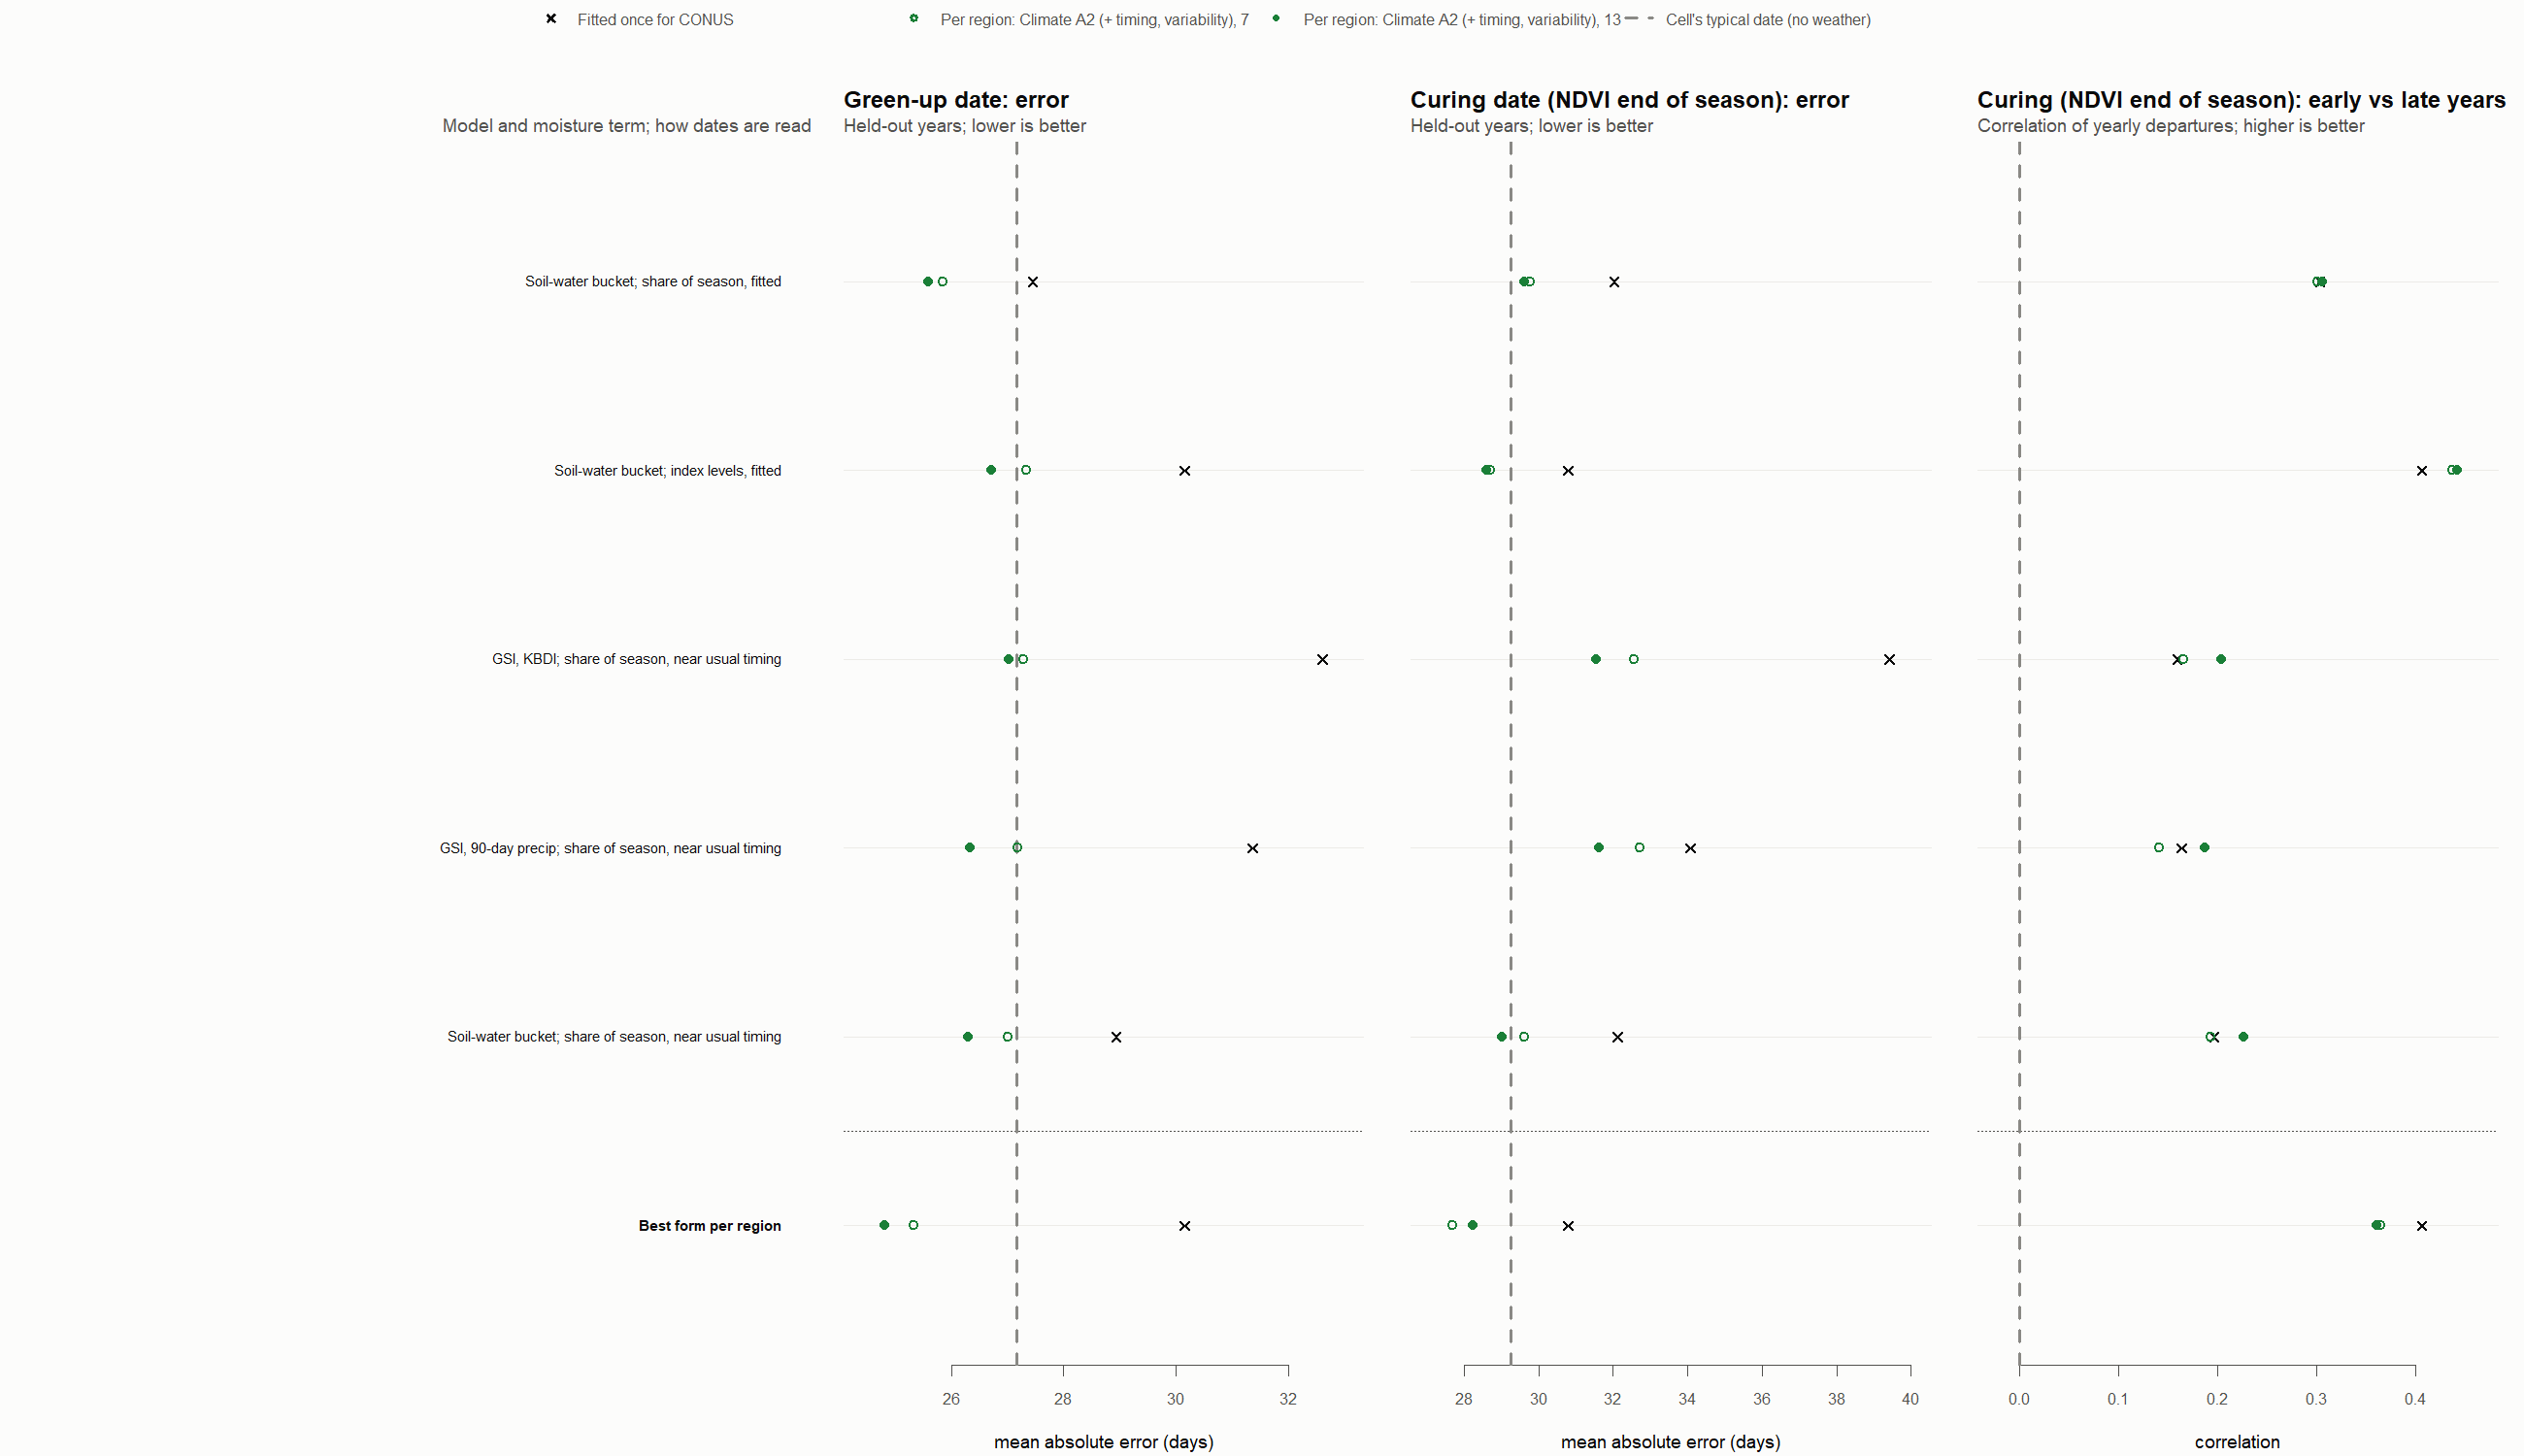

Source data for this figure (header and first rows):
Form, Fitted once for CONUS (green-up / curing…, Fitted once for CONUS (curing r), Fitted once for CONUS (curing dates prod…, Fitted once for CONUS (curing error wher…, Per region: Climate A2 (+ timing, variab…, Per region: Climate A2 (+ timing, variab…, Per region: Climate A2 (+ timing, variab…, Per region: Climate A2 (+ timing, variab…, Per region: Climate A2 (+ timing, variab…, Per region: Climate A2 (+ timing, variab…, Per region: Climate A2 (+ timing, variab…, Per region: Climate A2 (+ timing, variab…
Soil-water bucket; share of season, fitt…, 27 / 32, 0.30, 99 %, 32 / 29, 26 / 30, 0.30, 99 %, 30 / 29, 26 / 30, 0.31, 98 %, 30 / 29
Soil-water bucket; index levels, fitted, 30 / 31, 0.41, 58 %, 29 / 27, 27 / 29, 0.44, 54 %, 27 / 28, 27 / 29, 0.44, 56 %, 27 / 28
GSI, KBDI; share of season, near usual t…, 33 / 39, 0.16, 97 %, 39 / 29, 27 / 33, 0.17, 99 %, 32 / 29, 27 / 32, 0.20, 90 %, 31 / 28
GSI, 90-day precip; share of season, nea…, 31 / 34, 0.16, 99 %, 34 / 29, 27 / 33, 0.14, 99 %, 33 / 29, 26 / 32, 0.19, 90 %, 31 / 28
Soil-water bucket; share of season, near…, 29 / 32, 0.20, 99 %, 32 / 29, 27 / 30, 0.19, 98 %, 29 / 29, 26 / 29, 0.23, 95 %, 29 / 29
Best form per region, 30 / 31, 0.41, 58 %, 29 / 27, 25 / 28, 0.36, 67 %, 27 / 29, 25 / 28, 0.36, 71 %, 28 / 29
Cell's typical date (no weather), 27 / 29, , , , 27 / 29, , , , 27 / 29, , , 
